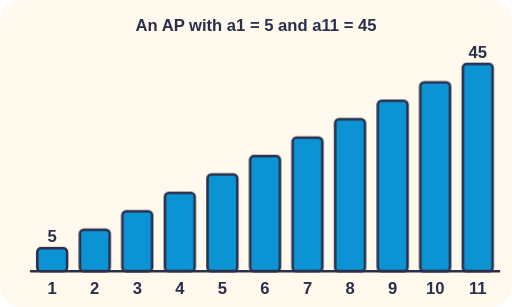
t = 0.00 s
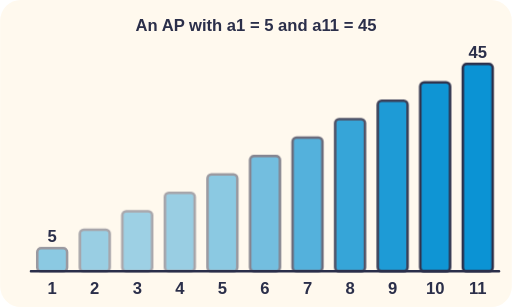
t = 1.50 s
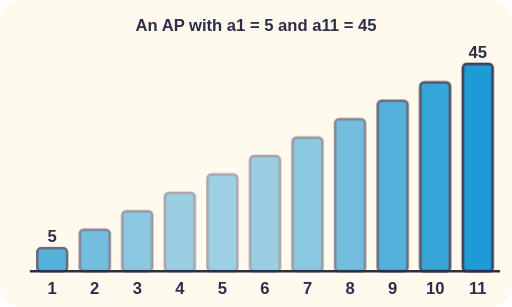
t = 1.80 s
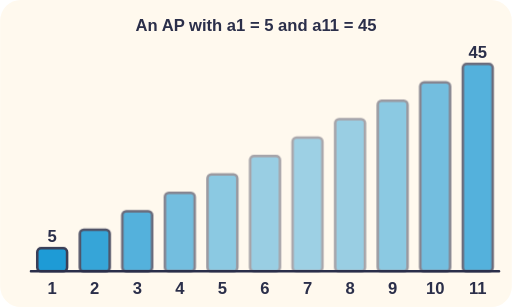
t = 2.10 s
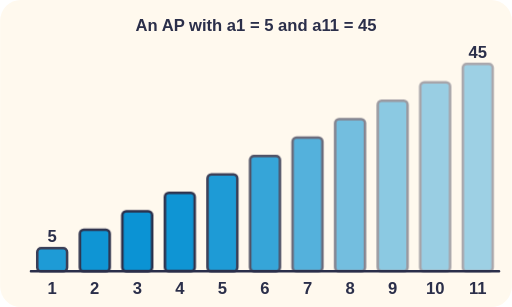
t = 2.70 s
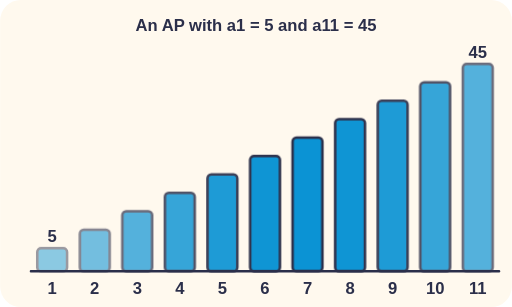
t = 3.30 s

The animated SVG that drew these frames (rendered in a browser with its animation timeline set to each time). Animation: 1 CSS @keyframes rule; one cycle of 3.90 s, repeats indefinitely.

<svg xmlns="http://www.w3.org/2000/svg" viewBox="0 0 400 240" role="img">
<title>An AP with a1 = 5 and a11 = 45</title>
<style>text{font-family:sans-serif;font-weight:700;fill:#2B2F4A;font-size:13px}.h{paint-order:stroke;stroke:#FFF9EE;stroke-width:4px;stroke-linejoin:round}.pu{animation:pu 2.4s ease-in-out infinite}@keyframes pu{0%,100%{opacity:1}50%{opacity:.4}}@media (prefers-reduced-motion: reduce){*{animation:none!important}}</style>
<rect width="100%" height="100%" rx="16" fill="#FFF9EE"/>
<text x="200" y="24" font-size="14" text-anchor="middle" >An AP with a1 = 5 and a11 = 45</text><rect x="29.0" y="194.0" width="23.3" height="18.0" rx="3" fill="#0B93D4" stroke="#2B2F4A" stroke-width="2" class="pu" style="animation-delay:0.00s"/><text x="40.6" y="189.0" font-size="11" text-anchor="middle" class="h" >5</text><text x="40.6" y="230" font-size="11" text-anchor="middle" class="h" >1</text><rect x="62.3" y="179.6" width="23.3" height="32.4" rx="3" fill="#0B93D4" stroke="#2B2F4A" stroke-width="2" class="pu" style="animation-delay:0.15s"/><text x="73.9" y="230" font-size="11" text-anchor="middle" class="h" >2</text><rect x="95.5" y="165.2" width="23.3" height="46.8" rx="3" fill="#0B93D4" stroke="#2B2F4A" stroke-width="2" class="pu" style="animation-delay:0.30s"/><text x="107.2" y="230" font-size="11" text-anchor="middle" class="h" >3</text><rect x="128.8" y="150.8" width="23.3" height="61.2" rx="3" fill="#0B93D4" stroke="#2B2F4A" stroke-width="2" class="pu" style="animation-delay:0.45s"/><text x="140.5" y="230" font-size="11" text-anchor="middle" class="h" >4</text><rect x="162.1" y="136.4" width="23.3" height="75.6" rx="3" fill="#0B93D4" stroke="#2B2F4A" stroke-width="2" class="pu" style="animation-delay:0.60s"/><text x="173.7" y="230" font-size="11" text-anchor="middle" class="h" >5</text><rect x="195.4" y="122.0" width="23.3" height="90.0" rx="3" fill="#0B93D4" stroke="#2B2F4A" stroke-width="2" class="pu" style="animation-delay:0.75s"/><text x="207.0" y="230" font-size="11" text-anchor="middle" class="h" >6</text><rect x="228.6" y="107.6" width="23.3" height="104.4" rx="3" fill="#0B93D4" stroke="#2B2F4A" stroke-width="2" class="pu" style="animation-delay:0.90s"/><text x="240.3" y="230" font-size="11" text-anchor="middle" class="h" >7</text><rect x="261.9" y="93.2" width="23.3" height="118.8" rx="3" fill="#0B93D4" stroke="#2B2F4A" stroke-width="2" class="pu" style="animation-delay:1.05s"/><text x="273.5" y="230" font-size="11" text-anchor="middle" class="h" >8</text><rect x="295.2" y="78.8" width="23.3" height="133.2" rx="3" fill="#0B93D4" stroke="#2B2F4A" stroke-width="2" class="pu" style="animation-delay:1.20s"/><text x="306.8" y="230" font-size="11" text-anchor="middle" class="h" >9</text><rect x="328.4" y="64.4" width="23.3" height="147.6" rx="3" fill="#0B93D4" stroke="#2B2F4A" stroke-width="2" class="pu" style="animation-delay:1.35s"/><text x="340.1" y="230" font-size="11" text-anchor="middle" class="h" >10</text><rect x="361.7" y="50.0" width="23.3" height="162.0" rx="3" fill="#0B93D4" stroke="#2B2F4A" stroke-width="2" class="pu" style="animation-delay:1.50s"/><text x="373.4" y="45.0" font-size="11" text-anchor="middle" class="h" >45</text><text x="373.4" y="230" font-size="11" text-anchor="middle" class="h" >11</text><line x1="24" y1="212.0" x2="390" y2="212.0" stroke="#2B2F4A" stroke-width="2" stroke-linecap="round" /></svg>
